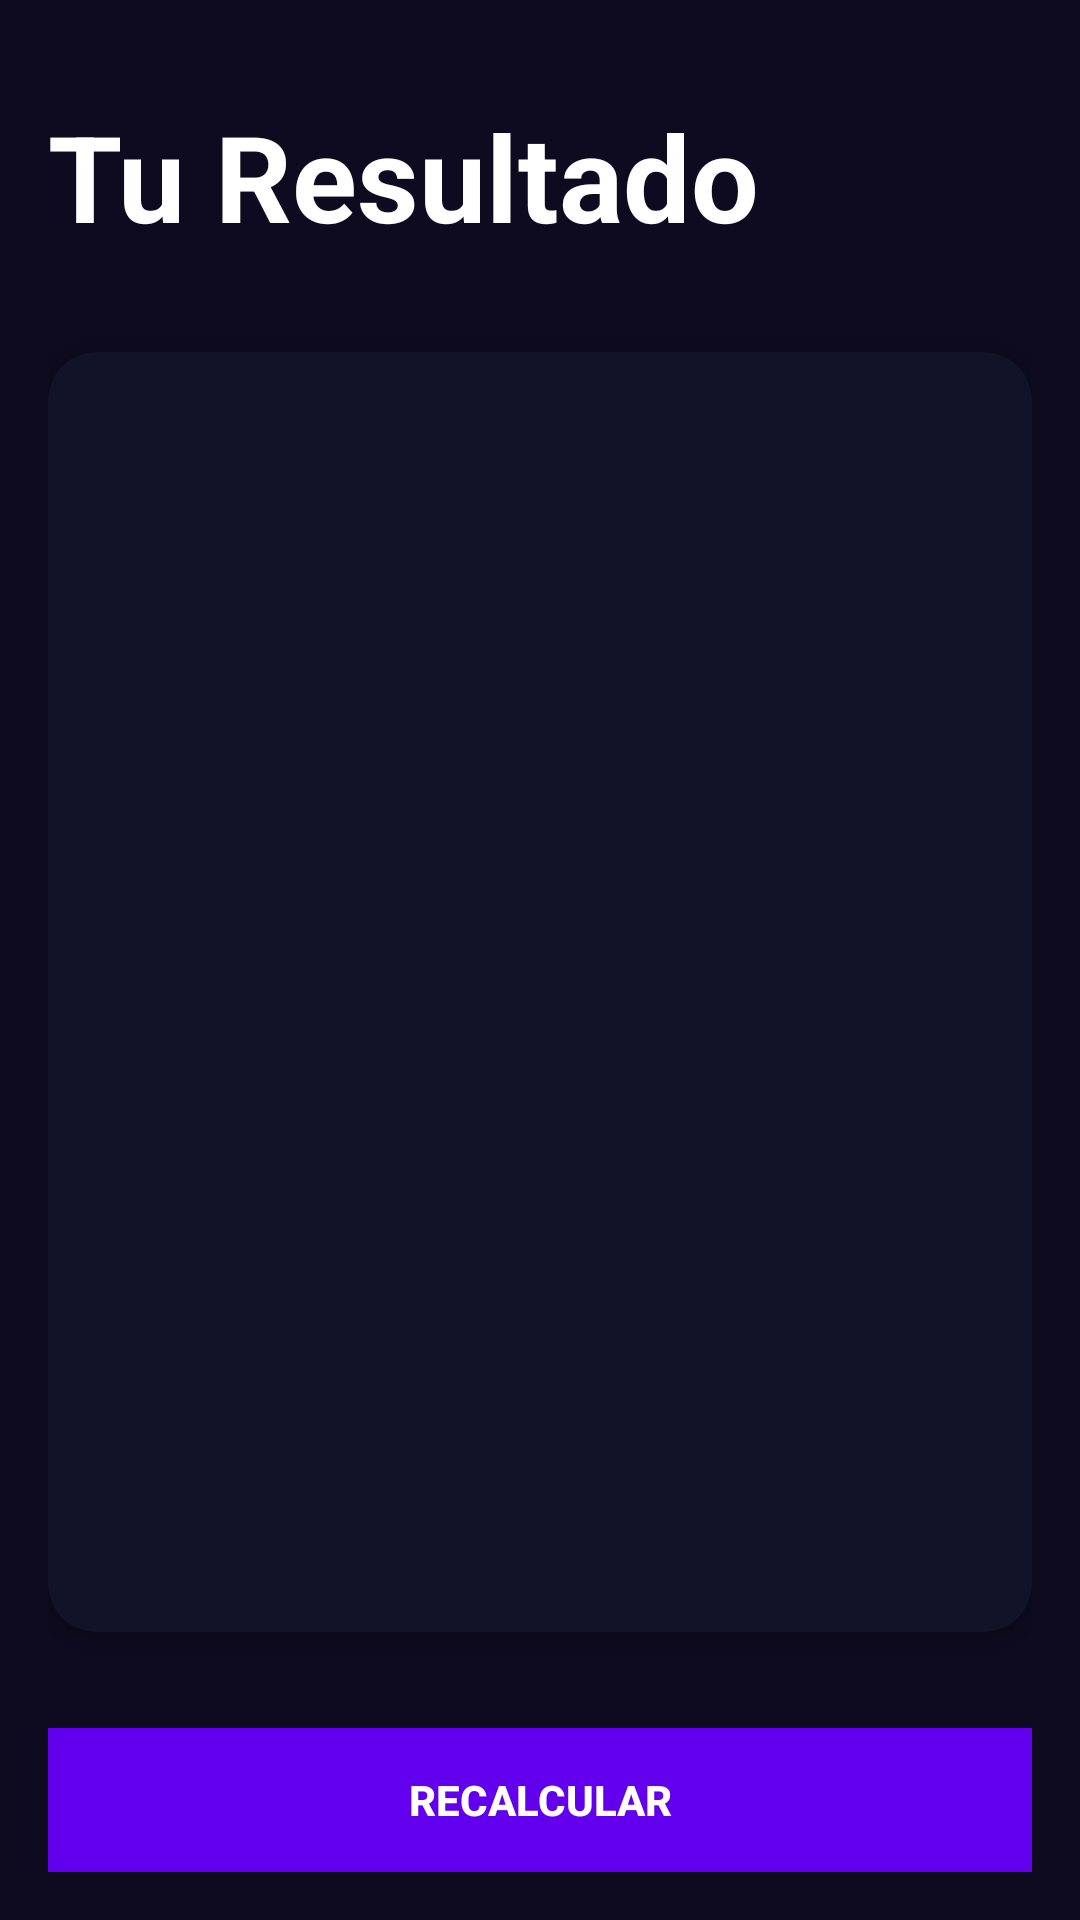

Layout XML and referenced resources for this Android screen:
<!-- AndroidManifest.xml: application theme Theme.Imc_app -->
<!-- res/layout/activity_result_imcactivity.xml -->
<?xml version="1.0" encoding="utf-8"?>
<androidx.constraintlayout.widget.ConstraintLayout xmlns:android="http://schemas.android.com/apk/res/android"
    xmlns:app="http://schemas.android.com/apk/res-auto"
    xmlns:tools="http://schemas.android.com/tools"
    android:layout_width="match_parent"
    android:layout_height="match_parent"
    android:background="@color/background_component_app"
    android:padding="16dp"
    tools:context=".ResultIMCActivity">

    <TextView
        android:id="@+id/tvResultIMC"
        android:layout_width="wrap_content"
        android:layout_height="wrap_content"
        android:layout_marginTop="16dp"
        android:text="@string/result"
        android:textColor="@color/white"
        android:textSize="40sp"
        android:textStyle="bold"
        app:layout_constraintStart_toStartOf="parent"
        app:layout_constraintTop_toTopOf="parent" />

    <androidx.cardview.widget.CardView
        android:layout_width="0dp"
        android:layout_height="0dp"
        android:layout_marginVertical="32dp"
        app:cardBackgroundColor="@color/background_component_selected"
        app:cardCornerRadius="16dp"
        app:layout_constraintBottom_toTopOf="@+id/btnReCalculate"
        app:layout_constraintEnd_toEndOf="parent"
        app:layout_constraintStart_toStartOf="parent"
        app:layout_constraintTop_toBottomOf="@+id/tvResultIMC">

        <androidx.appcompat.widget.LinearLayoutCompat
            android:layout_width="match_parent"
            android:layout_height="match_parent"
            android:gravity="center"
            android:orientation="vertical"
            android:layout_margin="16dp">

            <TextView
                android:id="@+id/tvResult"
                android:layout_width="wrap_content"
                android:layout_height="wrap_content"
                android:textSize="26sp"
                android:textStyle="bold"
                tools:text="Normal"
                android:textColor="@color/white"/>

            <TextView
                android:id="@+id/tvIMC"
                android:layout_width="wrap_content"
                android:layout_height="wrap_content"
                android:textSize="60sp"
                android:textColor="@color/white"
                android:layout_margin="70sp"
                android:textStyle="bold"
                tools:text="Normal" />

            <TextView
                android:id="@+id/tvDescription"
                android:layout_width="wrap_content"
                android:layout_height="wrap_content"
                android:textSize="26sp"
                android:textStyle="bold"
                tools:text="Normal"
                android:textColor="@color/white"/>

        </androidx.appcompat.widget.LinearLayoutCompat>

    </androidx.cardview.widget.CardView>

    <androidx.appcompat.widget.AppCompatButton
        android:id="@+id/btnReCalculate"
        android:layout_width="0dp"
        android:layout_height="wrap_content"
        android:layout_marginTop="32dp"
        android:background="@color/purple_500"
        android:text="ReCalcular"
        android:textColor="@color/white"
        android:textStyle="bold"
        app:layout_constraintBottom_toBottomOf="parent"
        app:layout_constraintEnd_toEndOf="parent"
        app:layout_constraintStart_toStartOf="parent">


    </androidx.appcompat.widget.AppCompatButton>

</androidx.constraintlayout.widget.ConstraintLayout>
<!-- resources referenced by this layout -->
<resources>
  <color name="background_component_app">#0E0B20</color>
  <color name="background_component_selected">#FF111328</color>
  <color name="purple_500">#FF6200EE</color>
  <color name="white">#FFFFFFFF</color>
  <string name="result">Tu Resultado</string>
  <style name="Theme.Imc_app" parent="Theme.MaterialComponents.DayNight.DarkActionBar">
          
          <item name="colorPrimary">@color/purple_500</item>
          <item name="colorPrimaryVariant">@color/purple_700</item>
          <item name="colorOnPrimary">@color/white</item>
          
          <item name="colorSecondary">@color/teal_200</item>
          <item name="colorSecondaryVariant">@color/teal_700</item>
          <item name="colorOnSecondary">@color/black</item>
          
          <item name="android:statusBarColor">?attr/colorPrimaryVariant</item>
          
      </style>
  <color name="purple_700">#FF3700B3</color>
  <color name="teal_200">#FF03DAC5</color>
  <color name="teal_700">#FF018786</color>
  <color name="black">#FF000000</color>
</resources>
